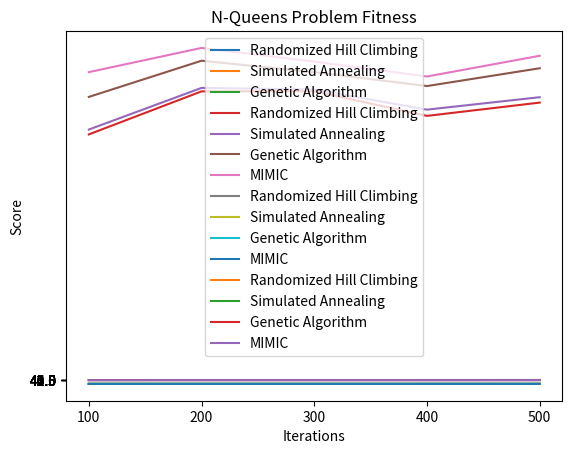

This figure's Python source:
import matplotlib.pyplot as plt
import numpy as np

# neural net
x_vals = [100, 200, 300, 400, 500]
y_vals_rhc = [0.5263855421686747, 0.6080722891566265, 0.6767469879518073, 0.6584337349397591, 0.7126506024096386]
y_vals_sa = [0.5131325301204819, 0.4932530120481927, 0.509277108433735, 0.5199999999999999, 0.49710843373493974]
y_vals_ga = [0.6406024096385542, 0.6619277108433735, 0.6981927710843374, 0.6842168674698794, 0.6508433734939759]

plt.title('Mammography Neural Network Weight Training')
plt.xlabel('Iterations')
plt.ylabel('Score')

plt.plot(x_vals, y_vals_rhc, label='Randomized Hill Climbing')
plt.plot(x_vals, y_vals_sa, label='Simulated Annealing')
plt.plot(x_vals, y_vals_ga, label='Genetic Algorithm')

plt.xticks(np.arange(100, 501, 100))
plt.yticks(np.arange(0, 1.1, 0.1))
plt.legend()
plt.show()

#knapsack
x_vals = [100, 200, 300, 400, 500]
y_vals_rhc = [2840.063103933665, 3329.900749788191, 3331.1772475818543, 3050.9139658375125, 3202.0667094459304]
y_vals_sa = [2895.301876083266, 3369.3796622160385, 3350.588852710348, 3121.9202140227217, 3263.5966497987397]
y_vals_ga = [3266.807045348459, 3678.733621872754, 3548.442739961316, 3390.367975730762, 3593.071905029364]
y_vals_mm = [3548.843111592112, 3824.399821698222, 3668.5030717605187, 3499.101182260001, 3734.913967308523]

plt.title('Knapsack Problem Fitness')
plt.xlabel('Iterations')
plt.ylabel('Score')

plt.plot(x_vals, y_vals_rhc, label='Randomized Hill Climbing')
plt.plot(x_vals, y_vals_sa, label='Simulated Annealing')
plt.plot(x_vals, y_vals_ga, label='Genetic Algorithm')
plt.plot(x_vals, y_vals_mm, label='MIMIC')

plt.xticks(np.arange(100, 501, 100))
plt.yticks(np.arange(0, 4001, 200))
plt.legend()
plt.show()

#tsp
x_vals = [100, 200, 300, 400, 500]
y_vals_rhc = [0.05337642074584015, 0.06257602517760222, 0.07213365101345817, 0.07258913757915782, 0.07694561939568231]
y_vals_sa = [0.03874067350868622, 0.03831807663854282, 0.039908764137717136, 0.038879685036048064, 0.03888242125863951]
y_vals_ga = [0.14703296722647605, 0.14717808740965074, 0.1493962200786588, 0.15180068673194816, 0.15861719147518055]
y_vals_mm = [0.06700777234547556, 0.07499800024339258, 0.08391089961897627, 0.0822516317041716, 0.08887177454423936]

plt.title('Travelling Salesman Problem Fitness')
plt.xlabel('Iterations')
plt.ylabel('Score')

plt.plot(x_vals, y_vals_rhc, label='Randomized Hill Climbing')
plt.plot(x_vals, y_vals_sa, label='Simulated Annealing')
plt.plot(x_vals, y_vals_ga, label='Genetic Algorithm')
plt.plot(x_vals, y_vals_mm, label='MIMIC')

plt.xticks(np.arange(100, 501, 100))
plt.yticks(np.arange(0, 0.21, 0.01))
plt.legend()
plt.show()

#nqueens
x_vals = [100, 200, 300, 400, 500]
y_vals_rhc = [43.9, 44.1, 44.1, 43.9, 44.2]
y_vals_sa = [44.3, 44.4, 44.3, 44.7, 44.7]
y_vals_ga = [44.1, 44.0, 44.2, 44.2, 44.3]
y_vals_mm = [42.2, 42.7, 42.7, 42.5, 42.8]

plt.title('N-Queens Problem Fitness')
plt.xlabel('Iterations')
plt.ylabel('Score')

plt.plot(x_vals, y_vals_rhc, label='Randomized Hill Climbing')
plt.plot(x_vals, y_vals_sa, label='Simulated Annealing')
plt.plot(x_vals, y_vals_ga, label='Genetic Algorithm')
plt.plot(x_vals, y_vals_mm, label='MIMIC')

plt.xticks(np.arange(100, 501, 100))
plt.yticks(np.arange(40, 47, 0.5))
plt.legend()
plt.show()